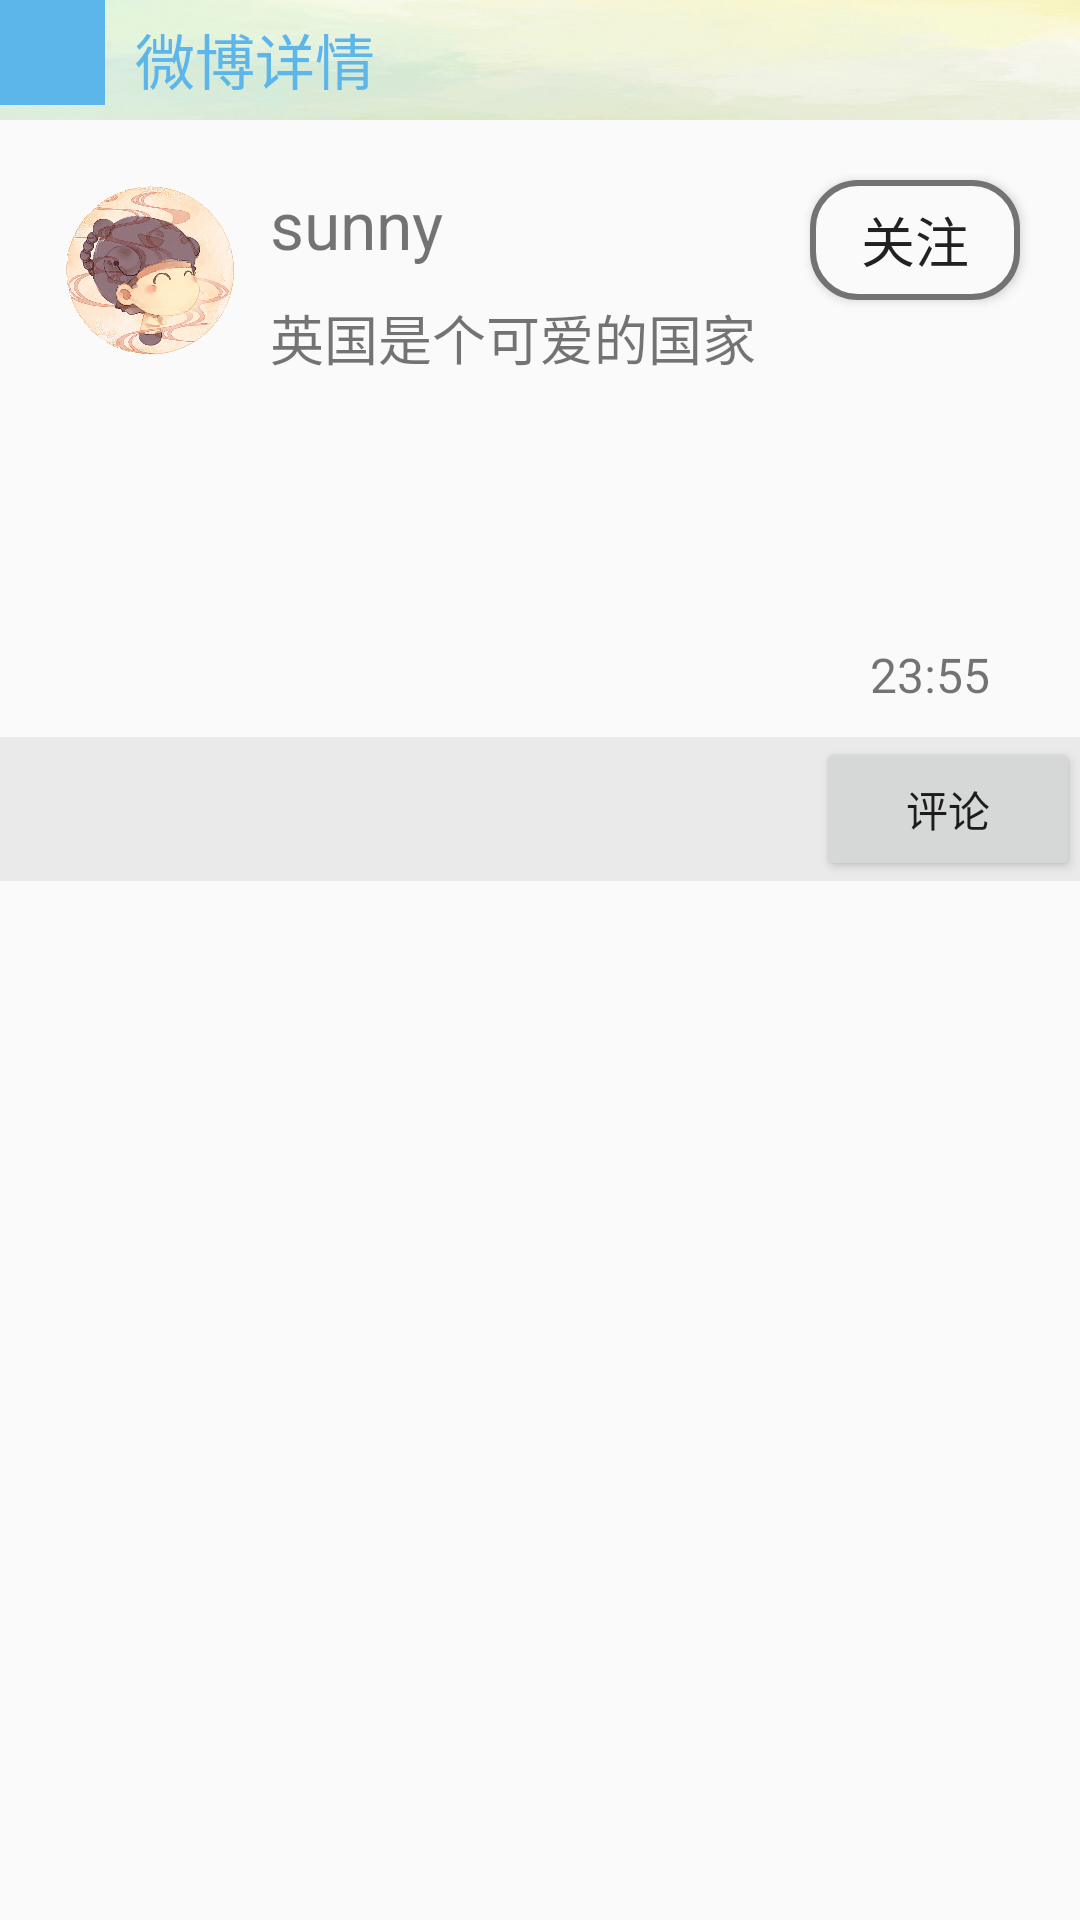

Reconstruct the res/layout file that produces this screen, plus the resources it refers to.
<!-- AndroidManifest.xml: application theme AppTheme -->
<!-- res/layout/activity_msgdetail.xml -->
<?xml version="1.0" encoding="utf-8"?>
<RelativeLayout xmlns:android="http://schemas.android.com/apk/res/android"
    xmlns:tools="http://schemas.android.com/tools"
    android:layout_width="match_parent"
    android:layout_height="match_parent"
    tools:context=".activities.MsgDetailActivity">
    
    <RelativeLayout
        android:layout_width="match_parent"
        android:layout_height="40dp"
        android:id="@+id/detail1"
        android:background="@mipmap/beijing2">
        <ImageButton
            android:layout_width="35dp"
            android:layout_height="35dp"
            android:src="@mipmap/back"
            android:background="#5db6e9"
            android:id="@+id/backbtn"/>
        <TextView
            android:layout_width="wrap_content"
            android:layout_height="wrap_content"
            android:layout_toRightOf="@+id/backbtn"
            android:layout_marginTop="5dp"
            android:layout_marginLeft="10dp"
            android:textSize="20dp"
            android:textColor="#5db6e9"
            android:text="微博详情"/>
    </RelativeLayout>

    
    <RelativeLayout
        android:layout_width="wrap_content"
        android:layout_height="wrap_content"
        android:layout_below="@+id/detail1"
        android:id="@+id/detail2">
        <ImageView
            android:id="@+id/head_pic"
            android:layout_width="60dp"
            android:layout_height="60dp"
            android:layout_marginLeft="20dp"
            android:layout_marginTop="20dp"
            android:background="@mipmap/touxiang1"/>
        <TextView
            android:id="@+id/user_name"
            android:layout_width="wrap_content"
            android:layout_height="wrap_content"
            android:layout_toRightOf="@id/head_pic"
            android:layout_alignTop="@id/head_pic"
            android:layout_marginLeft="10dp"
            android:text="sunny"
            android:textSize="22dp"/>
        <TextView
            android:id="@+id/text"
            android:layout_width="wrap_content"
            android:layout_height="wrap_content"
            android:layout_toRightOf="@id/head_pic"
            android:layout_below="@id/user_name"
            android:layout_marginLeft="10dp"
            android:layout_marginTop="10dp"
            android:text="英国是个可爱的国家"
            android:textSize="18dp"/>
        <ImageView
            android:id="@+id/picture"
            android:layout_width="100dp"
            android:layout_height="100dp"
            android:layout_toRightOf="@id/head_pic"
            android:layout_below="@id/text"
            android:layout_marginLeft="10dp"
            android:layout_marginTop="10dp"
            android:background="@mipmap/england"/>
        <Button
            android:layout_width="70dp"
            android:layout_height="40dp"
            android:layout_alignParentRight="true"
            android:layout_alignTop="@id/head_pic"
            android:layout_marginRight="20dp"
            android:background="@drawable/button_shape"
            android:text="关注"
            android:textSize="18dp"/>
        <TextView
            android:id="@+id/time"
            android:layout_width="wrap_content"
            android:layout_height="wrap_content"
            android:layout_alignBottom="@id/picture"
            android:layout_alignParentRight="true"
            android:layout_marginRight="30dp"
            android:text="23:55"
            android:textSize="16dp"/>
    </RelativeLayout>

    
    <RelativeLayout
        android:layout_width="wrap_content"
        android:layout_height="wrap_content"
        android:layout_below="@+id/detail2"
        android:layout_marginTop="10dp"
        android:background="#eaeaea"
        android:id="@+id/detail3">
        <Button
            android:layout_width="wrap_content"
            android:layout_height="wrap_content"
            android:layout_alignParentRight="true"
            android:text="评论"
            android:id="@+id/com_btn"/>
        <ListView
            android:layout_width="match_parent"
            android:layout_height="wrap_content"
            android:layout_below="@+id/com_btn"
            android:id="@+id/com_list">
        </ListView>
    </RelativeLayout>
</RelativeLayout>
<!-- resources referenced by this layout -->
<resources>
  <!-- drawable button_shape (drawable) -->
  <?xml version="1.0" encoding="utf-8"?>
  <shape xmlns:android="http://schemas.android.com/apk/res/android">
  <corners
      android:radius="15dp"/>
  <solid
      android:color="#FAFAFA"/>
  <stroke
      android:color="@color/colorGray"
      android:width="2dp"/>
  </shape>
  <!-- mipmap back: png bitmap (drawable-hdpi, 370 bytes) -->
  <!-- mipmap beijing2: jpg bitmap (mipmap-hdpi, 47916 bytes) -->
  <!-- mipmap touxiang1: png bitmap (mipmap-hdpi, 511383 bytes) -->
  <style name="AppTheme" parent="Theme.AppCompat.Light.NoActionBar">
          
          <item name="colorPrimary">@color/colorStatus</item>
          <item name="colorPrimaryDark">@color/colorToolBar</item>
          <item name="colorAccent">@color/colorAccent</item>
      </style>
  <color name="colorGray">#737373</color>
  <color name="colorStatus">#dd191d</color>
  <color name="colorToolBar">#d01716</color>
  <color name="colorAccent">#FF4081</color>
</resources>
